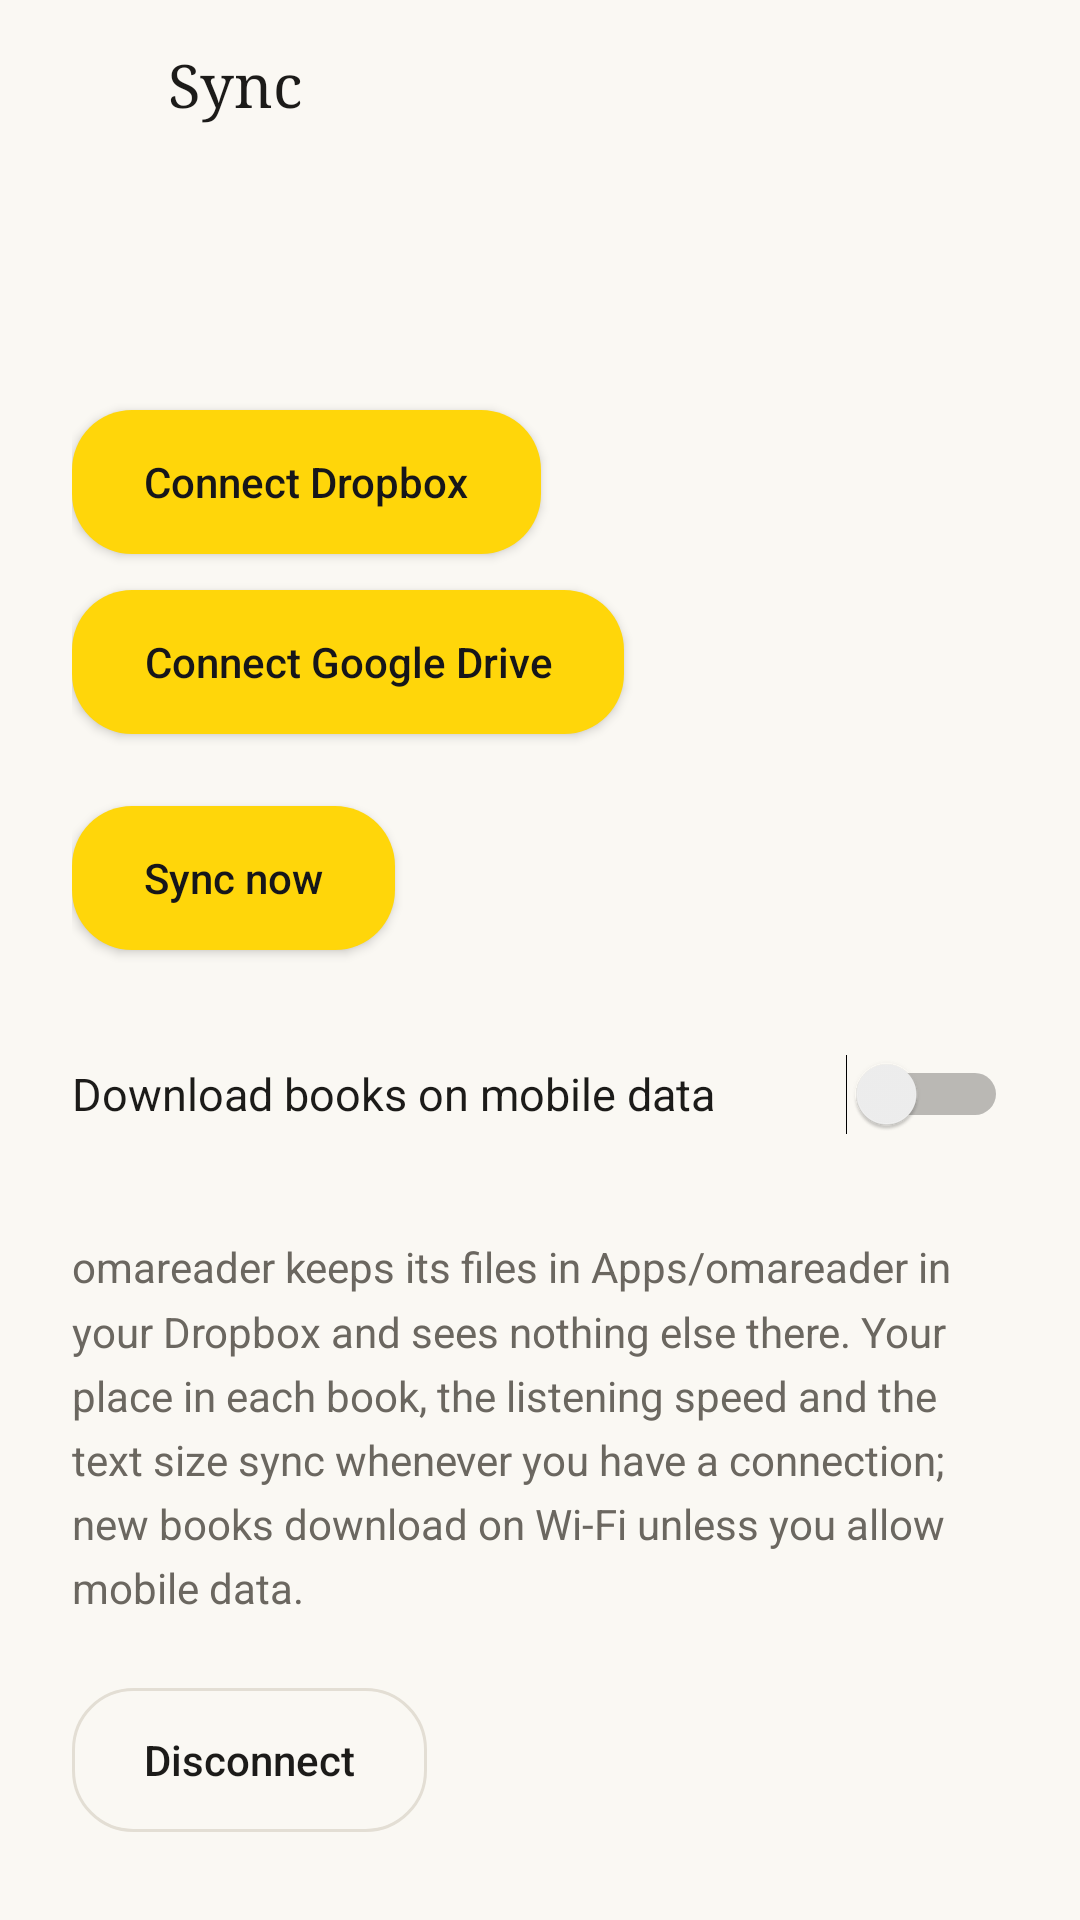

The Android layout XML behind this screen, and the referenced resources:
<!-- AndroidManifest.xml: application theme Theme.Omareader -->
<!-- res/layout/activity_sync.xml -->
<?xml version="1.0" encoding="utf-8"?>
<LinearLayout xmlns:android="http://schemas.android.com/apk/res/android"
    android:layout_width="match_parent"
    android:layout_height="match_parent"
    android:fitsSystemWindows="true"
    android:orientation="vertical">

    <LinearLayout
        android:layout_width="match_parent"
        android:layout_height="56dp"
        android:gravity="center_vertical"
        android:orientation="horizontal"
        android:paddingStart="4dp"
        android:paddingEnd="8dp">

        <ImageButton
            android:id="@+id/back"
            style="@style/IconButton"
            android:contentDescription="@string/back"
            android:src="@drawable/ic_back" />

        <TextView
            android:id="@+id/title"
            android:layout_width="0dp"
            android:layout_height="wrap_content"
            android:layout_marginStart="4dp"
            android:layout_weight="1"
            android:fontFamily="serif"
            android:text="@string/sync_title"
            android:textColor="@color/text"
            android:textSize="20sp" />

        <ProgressBar
            android:id="@+id/busy"
            style="?android:attr/progressBarStyleSmall"
            android:layout_width="wrap_content"
            android:layout_height="wrap_content"
            android:indeterminateTint="@color/control"
            android:visibility="gone" />
    </LinearLayout>

    <ScrollView
        android:layout_width="match_parent"
        android:layout_height="0dp"
        android:layout_weight="1">

        <LinearLayout
            android:layout_width="match_parent"
            android:layout_height="wrap_content"
            android:orientation="vertical"
            android:paddingStart="24dp"
            android:paddingTop="8dp"
            android:paddingEnd="24dp"
            android:paddingBottom="24dp">

            <TextView
                android:id="@+id/status"
                android:layout_width="match_parent"
                android:layout_height="wrap_content"
                android:fontFamily="serif"
                android:textColor="@color/text"
                android:textSize="18sp" />

            <TextView
                android:id="@+id/detail"
                android:layout_width="match_parent"
                android:layout_height="wrap_content"
                android:layout_marginTop="6dp"
                android:textColor="@color/muted"
                android:textSize="14sp" />

            <TextView
                android:id="@+id/problem"
                android:layout_width="match_parent"
                android:layout_height="wrap_content"
                android:layout_marginTop="12dp"
                android:lineSpacingMultiplier="1.2"
                android:textColor="@color/control"
                android:textSize="14sp"
                android:visibility="gone" />

            <Button
                android:id="@+id/connect"
                android:layout_width="wrap_content"
                android:layout_height="wrap_content"
                android:layout_marginTop="24dp"
                android:background="@drawable/pill"
                android:paddingStart="24dp"
                android:paddingEnd="24dp"
                android:text="@string/sync_connect"
                android:textAllCaps="false"
                android:textColor="@color/on_accent" />

            <Button
                android:id="@+id/connect_drive"
                android:layout_width="wrap_content"
                android:layout_height="wrap_content"
                android:layout_marginTop="12dp"
                android:background="@drawable/pill"
                android:paddingStart="24dp"
                android:paddingEnd="24dp"
                android:text="@string/sync_connect_drive"
                android:textAllCaps="false"
                android:textColor="@color/on_accent" />

            <Button
                android:id="@+id/sync_now"
                android:layout_width="wrap_content"
                android:layout_height="wrap_content"
                android:layout_marginTop="24dp"
                android:background="@drawable/pill"
                android:paddingStart="24dp"
                android:paddingEnd="24dp"
                android:text="@string/sync_now"
                android:textAllCaps="false"
                android:textColor="@color/on_accent" />

            <Switch
                android:id="@+id/mobile_data"
                android:layout_width="match_parent"
                android:layout_height="wrap_content"
                android:layout_marginTop="24dp"
                android:minHeight="48dp"
                android:text="@string/sync_mobile_data"
                android:textColor="@color/text"
                android:textSize="15sp" />

            <TextView
                android:id="@+id/explain"
                android:layout_width="match_parent"
                android:layout_height="wrap_content"
                android:layout_marginTop="24dp"
                android:lineSpacingMultiplier="1.3"
                android:text="@string/sync_explain"
                android:textColor="@color/muted"
                android:textSize="14sp" />

            <Button
                android:id="@+id/disconnect"
                android:layout_width="wrap_content"
                android:layout_height="wrap_content"
                android:layout_marginTop="24dp"
                android:background="@drawable/outline_pill"
                android:paddingStart="24dp"
                android:paddingEnd="24dp"
                android:text="@string/sync_disconnect"
                android:textAllCaps="false"
                android:textColor="@color/text" />
        </LinearLayout>
    </ScrollView>
</LinearLayout>
<!-- resources referenced by this layout -->
<resources>
  <color name="control">#8A6D00</color>
  <color name="muted">#6B6760</color>
  <color name="on_accent">#16161A</color>
  <color name="text">#1C1B19</color>
  <!-- drawable outline_pill (drawable) -->
  <shape xmlns:android="http://schemas.android.com/apk/res/android" android:shape="rectangle">
      <stroke android:width="1dp" android:color="@color/line" />
      <corners android:radius="20dp" />
  </shape>
  <!-- drawable pill (drawable) -->
  <shape xmlns:android="http://schemas.android.com/apk/res/android" android:shape="rectangle">
      <solid android:color="@color/accent" />
      <corners android:radius="20dp" />
  </shape>
  <string name="back">Back</string>
  <string name="sync_connect">Connect Dropbox</string>
  <string name="sync_connect_drive">Connect Google Drive</string>
  <string name="sync_disconnect">Disconnect</string>
  <string name="sync_explain">omareader keeps its files in Apps/omareader in your Dropbox and sees nothing else there. Your place in each book, the listening speed and the text size sync whenever you have a connection; new books download on Wi-Fi unless you allow mobile data.</string>
  <string name="sync_mobile_data">Download books on mobile data</string>
  <string name="sync_now">Sync now</string>
  <string name="sync_title">Sync</string>
  <style name="IconButton">
          <item name="android:layout_width">48dp</item>
          <item name="android:layout_height">48dp</item>
          <item name="android:background">?android:attr/selectableItemBackgroundBorderless</item>
          <item name="android:scaleType">center</item>
      </style>
  <style name="Theme.Omareader" parent="Base.Omareader" />
  <color name="line">#E3DED4</color>
  <color name="accent">#FFD60A</color>
  <style name="Base.Omareader" parent="android:Theme.Material.Light.NoActionBar">
          <item name="android:colorPrimary">@color/background</item>
          <item name="android:colorAccent">@color/control</item>
          <item name="android:colorControlActivated">@color/control</item>
          <item name="android:windowBackground">@color/background</item>
          <item name="android:textColorPrimary">@color/text</item>
          <item name="android:textColorSecondary">@color/muted</item>
          <item name="android:statusBarColor">@android:color/transparent</item>
          <item name="android:navigationBarColor">@android:color/transparent</item>
          <item name="android:windowLightStatusBar">@bool/light_bars</item>
      </style>
  <color name="background">#FAF8F3</color>
</resources>
